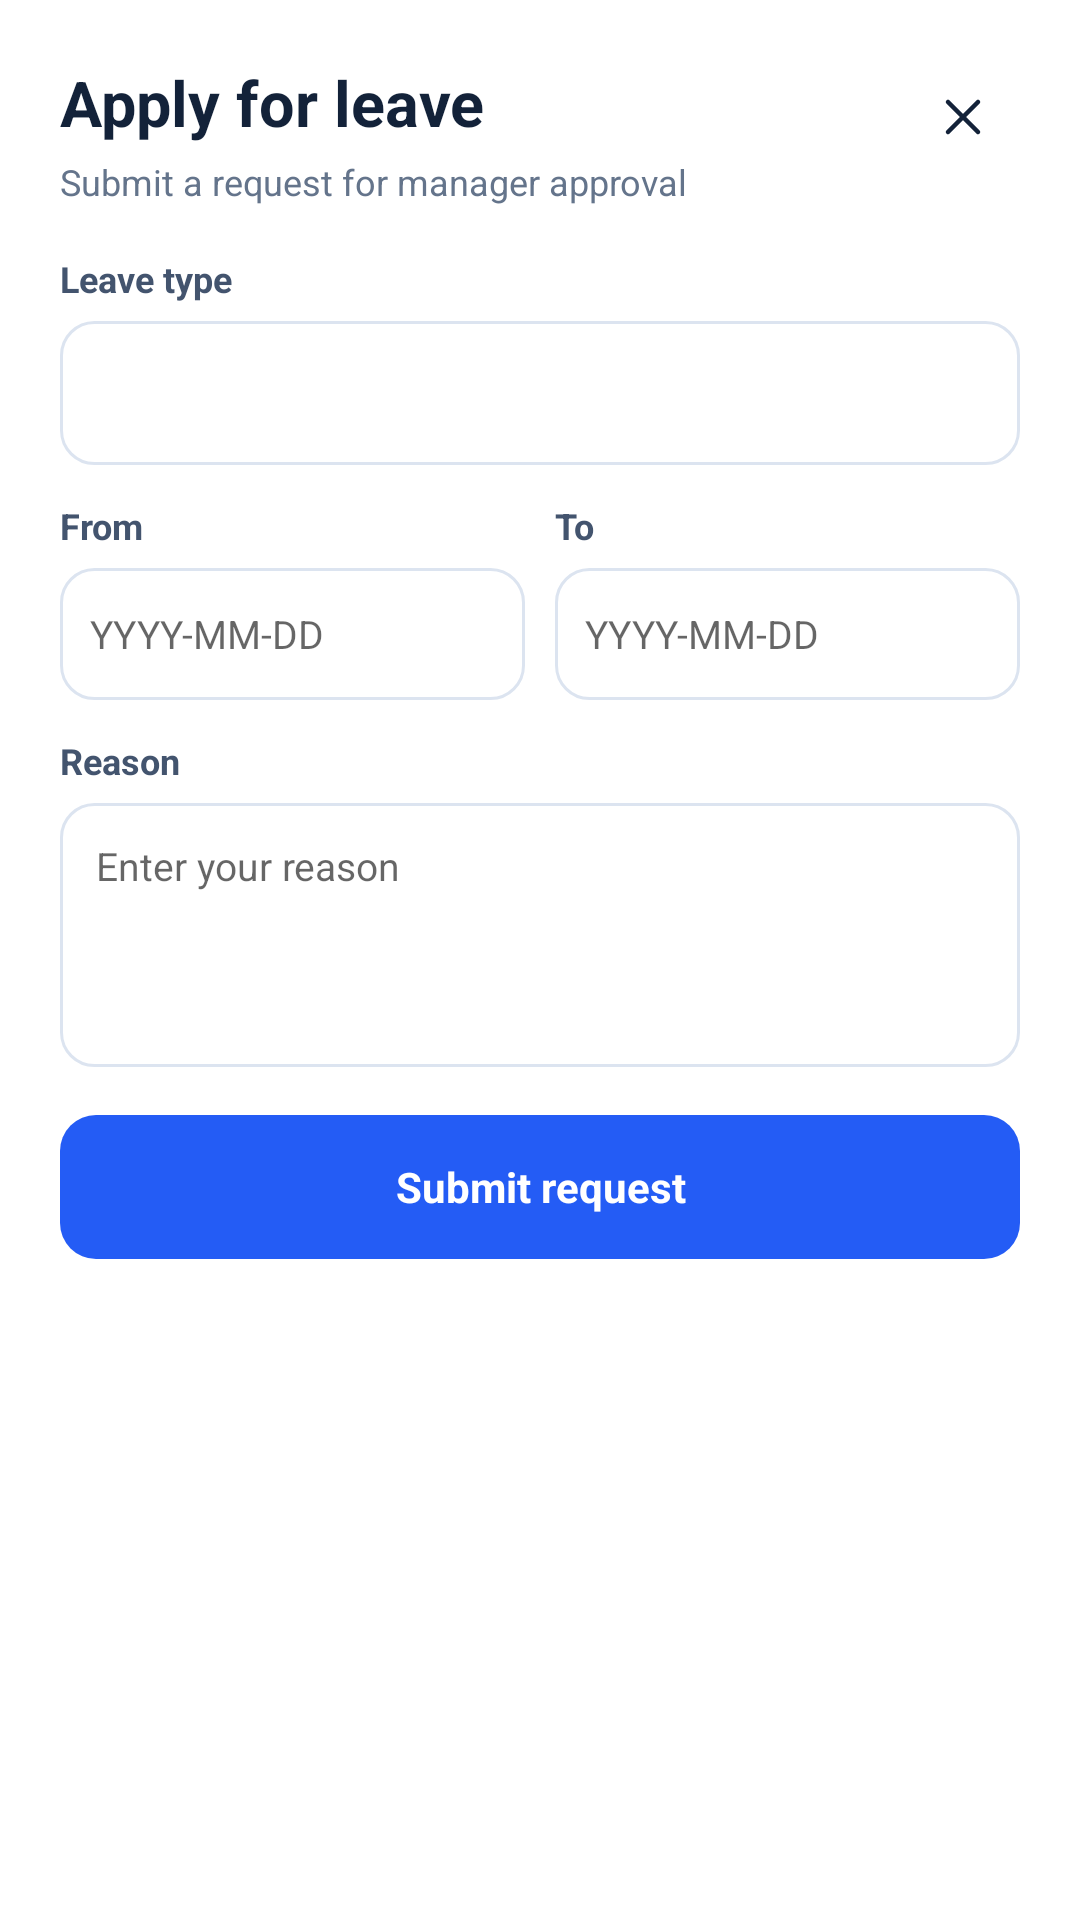

Layout XML and referenced resources for this Android screen:
<!-- AndroidManifest.xml: application theme Theme.YesCrm -->
<!-- res/layout/dialog_leave.xml -->
<?xml version="1.0" encoding="utf-8"?>
<LinearLayout xmlns:android="http://schemas.android.com/apk/res/android"
    xmlns:app="http://schemas.android.com/apk/res-auto"
    android:layout_width="match_parent"
    android:layout_height="wrap_content"
    android:orientation="vertical"
    android:padding="20dp"
    android:background="@color/yes_white">

    <LinearLayout
        android:layout_width="match_parent"
        android:layout_height="wrap_content"
        android:orientation="horizontal"
        android:gravity="top">

        <LinearLayout
            android:layout_width="0dp"
            android:layout_height="wrap_content"
            android:layout_weight="1"
            android:orientation="vertical">

            <TextView
                android:layout_width="wrap_content"
                android:layout_height="wrap_content"
                android:text="Apply for leave"
                android:textSize="21sp"
                android:textStyle="bold"
                android:textColor="@color/yes_ink" />

            <TextView
                android:layout_width="wrap_content"
                android:layout_height="wrap_content"
                android:layout_marginTop="4dp"
                android:text="Submit a request for manager approval"
                android:textColor="@color/yes_muted"
                android:textSize="12sp" />
        </LinearLayout>

        <FrameLayout
            android:id="@+id/btnCloseLeave"
            android:layout_width="38dp"
            android:layout_height="38dp"
            android:background="@drawable/bg_icon_btn">
            <ImageView
                android:layout_width="20dp"
                android:layout_height="20dp"
                android:layout_gravity="center"
                android:src="@drawable/ic_x"
                app:tint="@color/yes_ink" />
        </FrameLayout>
    </LinearLayout>

    <TextView
        android:layout_width="wrap_content"
        android:layout_height="wrap_content"
        android:layout_marginTop="16dp"
        android:text="Leave type"
        android:textStyle="bold"
        android:textSize="12sp"
        android:textColor="#43546E" />

    <Spinner
        android:id="@+id/leaveType"
        android:layout_width="match_parent"
        android:layout_height="48dp"
        android:layout_marginTop="6dp"
        android:background="@drawable/bg_search"
        android:paddingHorizontal="8dp" />

    <LinearLayout
        android:layout_width="match_parent"
        android:layout_height="wrap_content"
        android:layout_marginTop="12dp"
        android:orientation="horizontal">

        <LinearLayout
            android:layout_width="0dp"
            android:layout_height="wrap_content"
            android:layout_weight="1"
            android:orientation="vertical"
            android:layout_marginEnd="5dp">

            <TextView
                android:layout_width="wrap_content"
                android:layout_height="wrap_content"
                android:text="From"
                android:textStyle="bold"
                android:textSize="12sp"
                android:textColor="#43546E" />

            <EditText
                android:id="@+id/leaveFrom"
                android:layout_width="match_parent"
                android:layout_height="44dp"
                android:layout_marginTop="6dp"
                android:background="@drawable/bg_search"
                android:paddingHorizontal="10dp"
                android:inputType="date"
                android:hint="YYYY-MM-DD"
                android:textSize="13sp"
                android:importantForAutofill="no" />
        </LinearLayout>

        <LinearLayout
            android:layout_width="0dp"
            android:layout_height="wrap_content"
            android:layout_weight="1"
            android:orientation="vertical"
            android:layout_marginStart="5dp">

            <TextView
                android:layout_width="wrap_content"
                android:layout_height="wrap_content"
                android:text="To"
                android:textStyle="bold"
                android:textSize="12sp"
                android:textColor="#43546E" />

            <EditText
                android:id="@+id/leaveTo"
                android:layout_width="match_parent"
                android:layout_height="44dp"
                android:layout_marginTop="6dp"
                android:background="@drawable/bg_search"
                android:paddingHorizontal="10dp"
                android:inputType="date"
                android:hint="YYYY-MM-DD"
                android:textSize="13sp"
                android:importantForAutofill="no" />
        </LinearLayout>
    </LinearLayout>

    <TextView
        android:layout_width="wrap_content"
        android:layout_height="wrap_content"
        android:layout_marginTop="12dp"
        android:text="Reason"
        android:textStyle="bold"
        android:textSize="12sp"
        android:textColor="#43546E" />

    <EditText
        android:id="@+id/leaveReason"
        android:layout_width="match_parent"
        android:layout_height="wrap_content"
        android:minHeight="88dp"
        android:layout_marginTop="6dp"
        android:background="@drawable/bg_search"
        android:gravity="top"
        android:padding="12dp"
        android:hint="Enter your reason"
        android:inputType="textMultiLine|textCapSentences"
        android:textSize="13sp"
        android:importantForAutofill="no" />

    <TextView
        android:id="@+id/btnSubmitLeave"
        android:layout_width="match_parent"
        android:layout_height="48dp"
        android:layout_marginTop="16dp"
        android:background="@drawable/bg_primary_btn"
        android:gravity="center"
        android:text="Submit request"
        android:textColor="@color/yes_white"
        android:textStyle="bold"
        android:clickable="true"
        android:focusable="true" />
</LinearLayout>
<!-- resources referenced by this layout -->
<resources>
  <color name="yes_ink">#132239</color>
  <color name="yes_muted">#64748B</color>
  <color name="yes_white">#FFFFFF</color>
  <!-- drawable bg_primary_btn (drawable) -->
  <?xml version="1.0" encoding="utf-8"?>
  <shape xmlns:android="http://schemas.android.com/apk/res/android" android:shape="rectangle">
      <solid android:color="@color/yes_blue" />
      <corners android:radius="12dp" />
  </shape>
  <!-- drawable bg_search (drawable) -->
  <?xml version="1.0" encoding="utf-8"?>
  <shape xmlns:android="http://schemas.android.com/apk/res/android" android:shape="rectangle">
      <solid android:color="@color/yes_white" />
      <stroke android:width="1dp" android:color="#DCE4F0" />
      <corners android:radius="11dp" />
  </shape>
  <!-- drawable ic_x (drawable) -->
  <?xml version="1.0" encoding="utf-8"?>
  <vector xmlns:android="http://schemas.android.com/apk/res/android"
      android:width="24dp" android:height="24dp" android:viewportWidth="24" android:viewportHeight="24">
      <path android:fillColor="#00000000" android:strokeColor="#FF000000" android:strokeWidth="1.8" android:strokeLineCap="round" android:strokeLineJoin="round" android:pathData="M6 6l12 12"/>
      <path android:fillColor="#00000000" android:strokeColor="#FF000000" android:strokeWidth="1.8" android:strokeLineCap="round" android:strokeLineJoin="round" android:pathData="M18 6L6 18"/>
  </vector>
  <style name="Theme.YesCrm" parent="Theme.MaterialComponents.Light.NoActionBar">
          <item name="colorPrimary">@color/yes_blue</item>
          <item name="colorPrimaryDark">@color/yes_navy</item>
          <item name="colorAccent">@color/yes_blue</item>
          <item name="android:statusBarColor">@color/yes_status_bar</item>
          <item name="android:navigationBarColor">@color/yes_white</item>
          <item name="android:windowBackground">@color/yes_bg</item>
          <item name="android:windowLightStatusBar">false</item>
      </style>
  <color name="yes_blue">#245CF5</color>
  <color name="yes_navy">#102543</color>
  <color name="yes_status_bar">#102543</color>
  <color name="yes_bg">#F4F6FA</color>
</resources>
